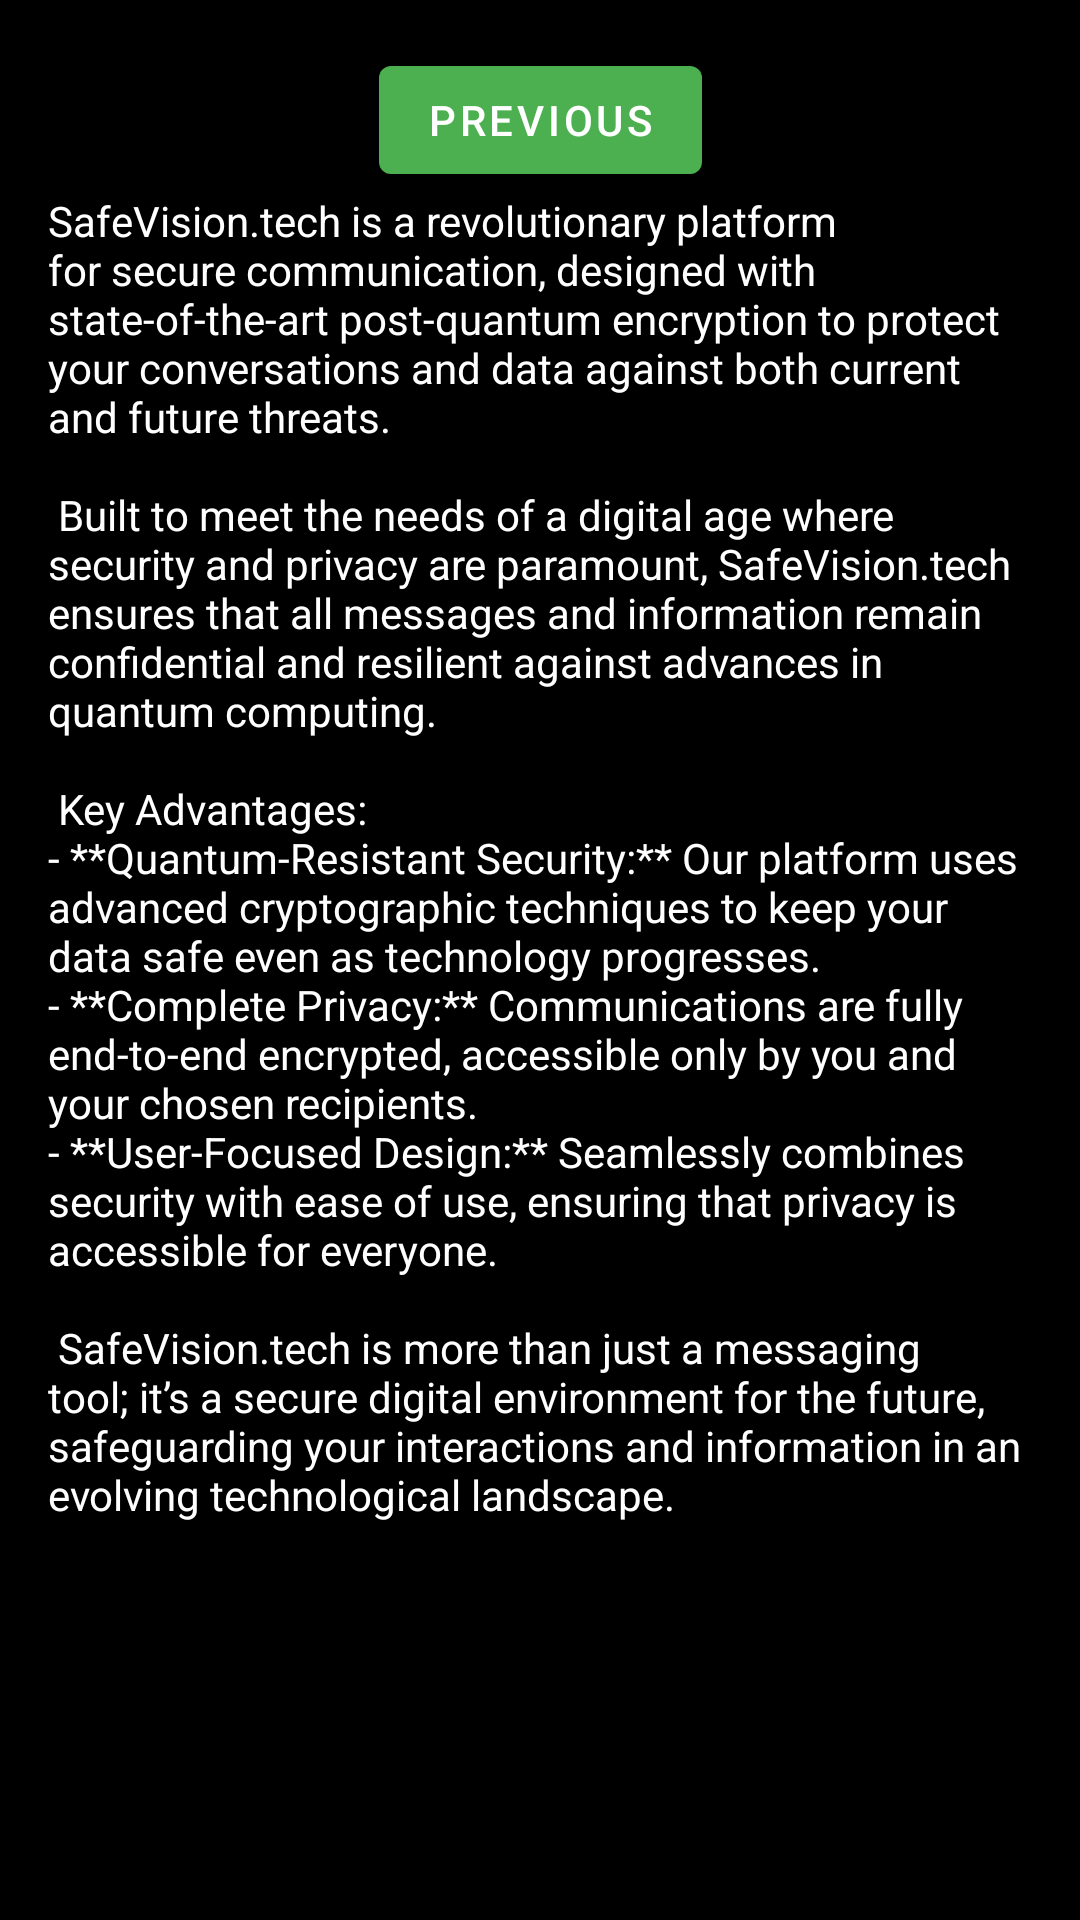

Here is an Android app screen rendered from its layout file. Give the layout XML and the strings, colors and styles it references.
<!-- AndroidManifest.xml: application theme safevision.tech -->
<!-- res/layout/content_main.xml -->
<?xml version="1.0" encoding="utf-8"?>
<androidx.core.widget.NestedScrollView xmlns:android="http://schemas.android.com/apk/res/android"
    xmlns:app="http://schemas.android.com/apk/res-auto"
    xmlns:tools="http://schemas.android.com/tools"
    android:layout_width="match_parent"
    android:layout_height="match_parent"
    tools:context=".SecondFragment">

    <androidx.constraintlayout.widget.ConstraintLayout
        android:layout_width="match_parent"
        android:layout_height="match_parent"
        android:padding="16dp">

        <Button
            android:id="@+id/button_second"
            android:layout_width="wrap_content"
            android:layout_height="wrap_content"
            android:text="@string/previous"
            app:layout_constraintBottom_toTopOf="@id/textview_second"
            app:layout_constraintEnd_toEndOf="parent"
            app:layout_constraintStart_toStartOf="parent"
            app:layout_constraintTop_toTopOf="parent" />

        <TextView
            android:id="@+id/textview_second"
            android:layout_width="wrap_content"
            android:layout_height="wrap_content"
            android:text="@string/lorem_ipsum"
            app:layout_constraintBottom_toBottomOf="parent"
            app:layout_constraintEnd_toEndOf="parent"
            app:layout_constraintStart_toStartOf="parent"
            app:layout_constraintTop_toBottomOf="@id/button_second" />
    </androidx.constraintlayout.widget.ConstraintLayout>
</androidx.core.widget.NestedScrollView>
<!-- resources referenced by this layout -->
<resources>
  <string name="lorem_ipsum">
          SafeVision.tech is a revolutionary platform for secure communication, designed with state-of-the-art post-quantum encryption to protect your conversations and data against both current and future threats.
          \n\n
          Built to meet the needs of a digital age where security and privacy are paramount, SafeVision.tech ensures that all messages and information remain confidential and resilient against advances in quantum computing.
          \n\n
          Key Advantages:
          \n- **Quantum-Resistant Security:** Our platform uses advanced cryptographic techniques to keep your data safe even as technology progresses.
          \n- **Complete Privacy:** Communications are fully end-to-end encrypted, accessible only by you and your chosen recipients.
          \n- **User-Focused Design:** Seamlessly combines security with ease of use, ensuring that privacy is accessible for everyone.
          \n\n
          SafeVision.tech is more than just a messaging tool; it’s a secure digital environment for the future, safeguarding your interactions and information in an evolving technological landscape.
      </string>
  <string name="previous">Previous</string>
  <style name="safevision.tech" parent="Theme.MaterialComponents.DayNight.DarkActionBar">
          <item name="colorPrimary">@color/colorPrimary</item>
          <item name="colorPrimaryVariant">@color/colorPrimaryVariant</item>
          <item name="colorAccent">@color/colorAccent</item>
          <item name="android:colorBackground">@color/colorBackground</item>
          <item name="android:textColor">@color/colorText</item>
      </style>
  <color name="colorPrimary">#4CAF50</color>
  <color name="colorPrimaryVariant">#388E3C</color>
  <color name="colorAccent">#81C784</color>
  <color name="colorBackground">#000000</color>
  <color name="colorText">#FFFFFF</color>
</resources>
